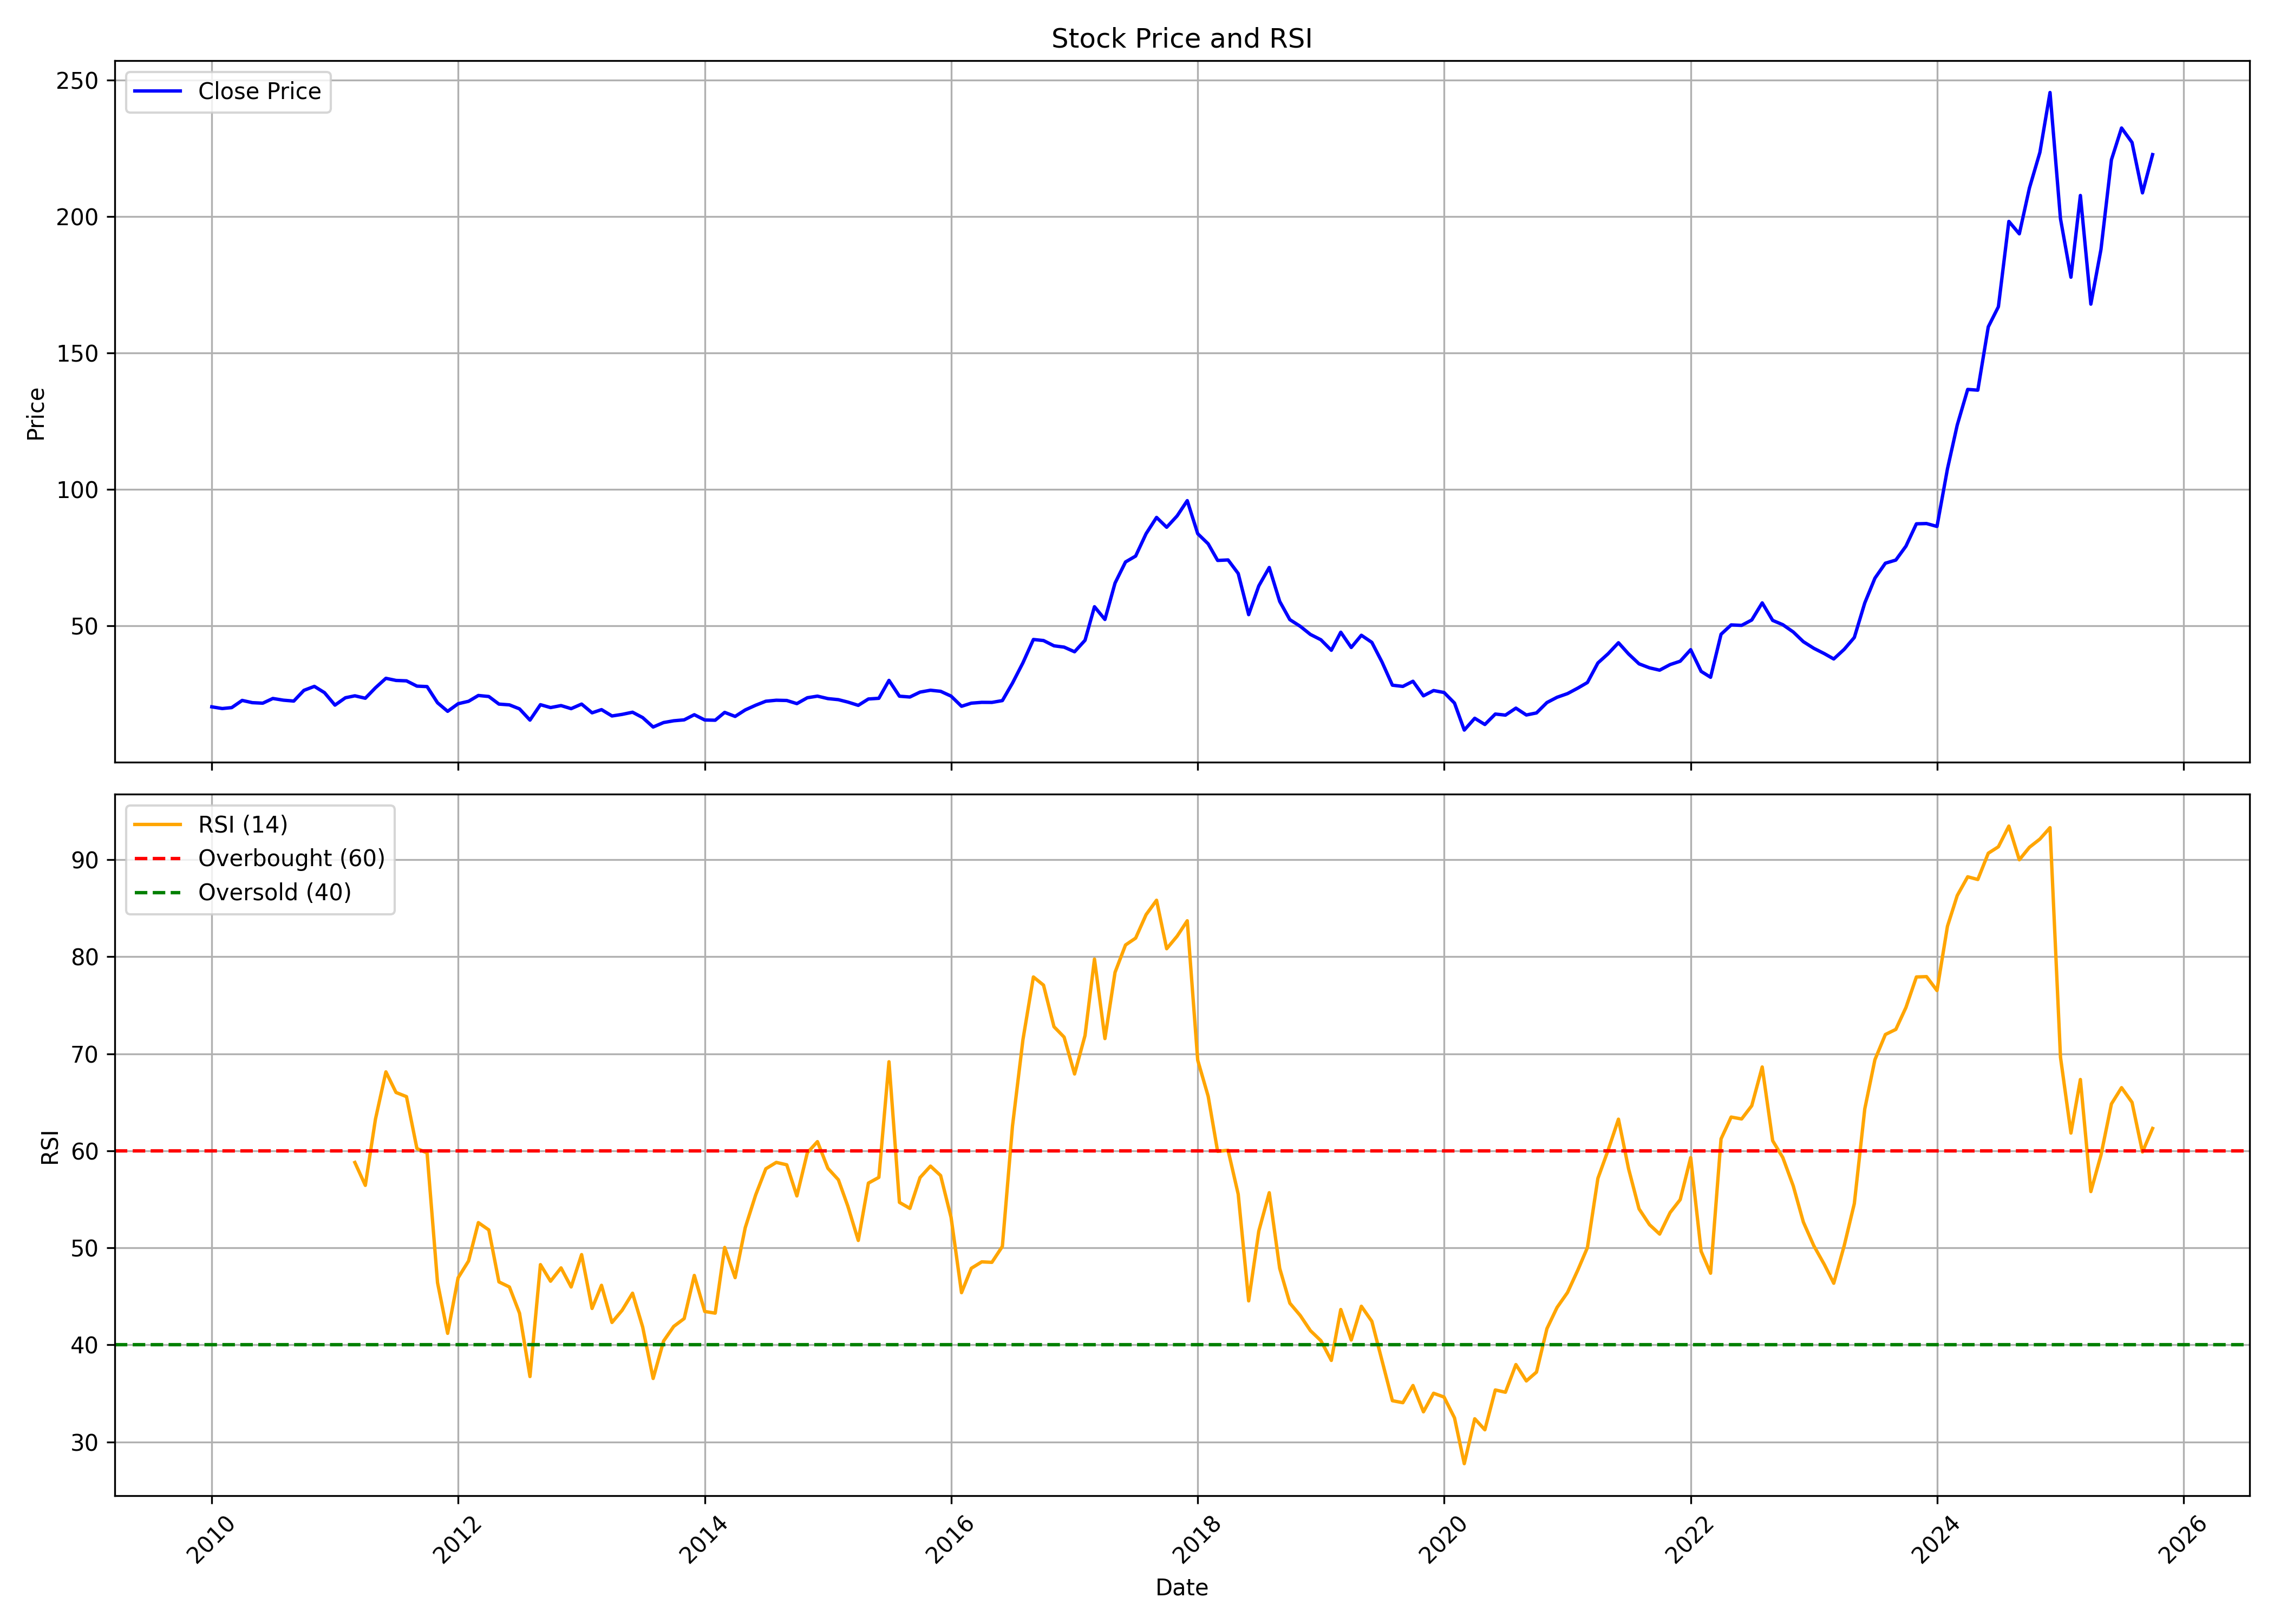

Source data for this figure (header and first rows):
, date, symbol, open, high, low, close, volume, rsi
0, 2010-01-01, TIMETECHNO, 21.53, 24.36, 19.44, 20.26, 13490336, 
1, 2010-02-01, TIMETECHNO, 20.19, 21.9, 18.62, 19.63, 2453466, 
2, 2010-03-01, TIMETECHNO, 19.63, 21.38, 19.22, 19.98, 2093166, 
3, 2010-04-01, TIMETECHNO, 20.3, 24.69, 19.91, 22.61, 13046818, 
4, 2010-05-01, TIMETECHNO, 22.81, 24.06, 20.22, 21.79, 7065384, 
5, 2010-06-01, TIMETECHNO, 21.79, 23.05, 20.95, 21.6, 20138050, 
6, 2010-07-01, TIMETECHNO, 21.6, 23.87, 21.08, 23.33, 33568784, 
7, 2010-08-01, TIMETECHNO, 23.63, 25.23, 21.51, 22.7, 24977960, 
8, 2010-09-01, TIMETECHNO, 22.63, 24.54, 22.27, 22.38, 13178008, 
9, 2010-10-01, TIMETECHNO, 22.98, 28.24, 22.63, 26.3, 19930742, 
10, 2010-11-01, TIMETECHNO, 26.65, 28.22, 23.5, 27.76, 16147552, 
11, 2010-12-01, TIMETECHNO, 27.76, 28.35, 24, 25.46, 11023380, 
12, 2011-01-01, TIMETECHNO, 25.67, 25.78, 20.15, 20.89, 5916880, 
13, 2011-02-01, TIMETECHNO, 20.95, 24.74, 18.36, 23.59, 17765552, 
14, 2011-03-01, TIMETECHNO, 23.72, 27.74, 23.06, 24.3, 9215100, 58.8
15, 2011-04-01, TIMETECHNO, 24.41, 25.67, 22.85, 23.41, 10512332, 56.44
16, 2011-05-01, TIMETECHNO, 23.85, 29.07, 22.89, 27.24, 19149758, 63.26
17, 2011-06-01, TIMETECHNO, 27.28, 31.29, 25.74, 30.72, 17273814, 68.14
18, 2011-07-01, TIMETECHNO, 30.72, 31.33, 29.31, 29.94, 6430062, 66.01
19, 2011-08-01, TIMETECHNO, 30.07, 31.11, 26.11, 29.79, 6007902, 65.58
20, 2011-09-01, TIMETECHNO, 29.79, 30.46, 27.83, 27.85, 987754, 60.23
21, 2011-10-01, TIMETECHNO, 28.47, 29.13, 25.93, 27.68, 517166, 59.78
22, 2011-11-01, TIMETECHNO, 27.59, 27.59, 18.92, 21.75, 6107634, 46.42
23, 2011-12-01, TIMETECHNO, 22.73, 23.65, 17.78, 18.62, 1177132, 41.19
24, 2012-01-01, TIMETECHNO, 19.14, 22.23, 17.96, 21.4, 2487856, 46.91
25, 2012-02-01, TIMETECHNO, 21.81, 22.69, 19.56, 22.29, 6892216, 48.65
26, 2012-03-01, TIMETECHNO, 21.9, 26.06, 21.9, 24.42, 7078586, 52.6
27, 2012-04-01, TIMETECHNO, 24.53, 24.94, 22.78, 24.05, 630016, 51.85
28, 2012-05-01, TIMETECHNO, 24.18, 25.58, 21.05, 21.27, 858278, 46.49
29, 2012-06-01, TIMETECHNO, 21.09, 21.86, 19.49, 20.98, 1760786, 45.97
30, 2012-07-01, TIMETECHNO, 20.94, 21.33, 17.98, 19.51, 1461038, 43.26
31, 2012-08-01, TIMETECHNO, 19.51, 20.06, 15.16, 15.4, 3033852, 36.74
32, 2012-09-01, TIMETECHNO, 15.4, 21.51, 15.24, 21.05, 4083602, 48.27
33, 2012-10-01, TIMETECHNO, 21.27, 21.69, 19.75, 19.99, 1701210, 46.56
34, 2012-11-01, TIMETECHNO, 20.17, 21.94, 19.75, 20.72, 1692152, 47.93
35, 2012-12-01, TIMETECHNO, 20.72, 21.21, 19.21, 19.59, 2849790, 45.97
36, 2013-01-01, TIMETECHNO, 19.88, 24.04, 19.55, 21.27, 1795532, 49.3
37, 2013-02-01, TIMETECHNO, 21.69, 21.69, 17.71, 18.06, 563910, 43.75
38, 2013-03-01, TIMETECHNO, 18.73, 20.34, 16.89, 19.24, 913856, 46.14
39, 2013-04-01, TIMETECHNO, 19.35, 19.92, 15.98, 16.91, 481744, 42.31
40, 2013-05-01, TIMETECHNO, 16.91, 19.13, 16.05, 17.49, 6329560, 43.56
41, 2013-06-01, TIMETECHNO, 17.64, 19.02, 15.63, 18.28, 527600, 45.33
42, 2013-07-01, TIMETECHNO, 18.37, 18.99, 15.63, 16.31, 635534, 41.84
43, 2013-08-01, TIMETECHNO, 16.82, 16.82, 12.2, 12.86, 2149232, 36.54
44, 2013-09-01, TIMETECHNO, 13.28, 15.5, 12.84, 14.5, 453126, 40.4
45, 2013-10-01, TIMETECHNO, 15.24, 15.96, 14.23, 15.15, 2483114, 41.9
46, 2013-11-01, TIMETECHNO, 15.46, 16.09, 14.63, 15.48, 329928, 42.71
47, 2013-12-01, TIMETECHNO, 15.53, 18.11, 15.28, 17.37, 896972, 47.16
48, 2014-01-01, TIMETECHNO, 17.8, 18.61, 14.97, 15.44, 819102, 43.44
49, 2014-02-01, TIMETECHNO, 15.19, 16.5, 14.68, 15.35, 263884, 43.27
50, 2014-03-01, TIMETECHNO, 15.37, 20.23, 14.88, 18.23, 1318006, 50.04
51, 2014-04-01, TIMETECHNO, 18.83, 19.46, 16.18, 16.74, 803154, 46.93
52, 2014-05-01, TIMETECHNO, 16.74, 20.14, 15.28, 19.13, 4695840, 52.08
53, 2014-06-01, TIMETECHNO, 19.1, 21.64, 19.1, 20.86, 26501388, 55.46
54, 2014-07-01, TIMETECHNO, 21.13, 25.37, 20.14, 22.32, 10314786, 58.15
55, 2014-08-01, TIMETECHNO, 22.63, 24.61, 21.58, 22.68, 11554922, 58.81
56, 2014-09-01, TIMETECHNO, 22.92, 26.25, 21.58, 22.59, 33146606, 58.56
57, 2014-10-01, TIMETECHNO, 22.8, 23.39, 20.85, 21.44, 5133692, 55.35
58, 2014-11-01, TIMETECHNO, 21.44, 24.29, 21.44, 23.59, 14081866, 59.8
59, 2014-12-01, TIMETECHNO, 23.77, 25.93, 22.66, 24.18, 48414584, 60.95
... 130 more rows
